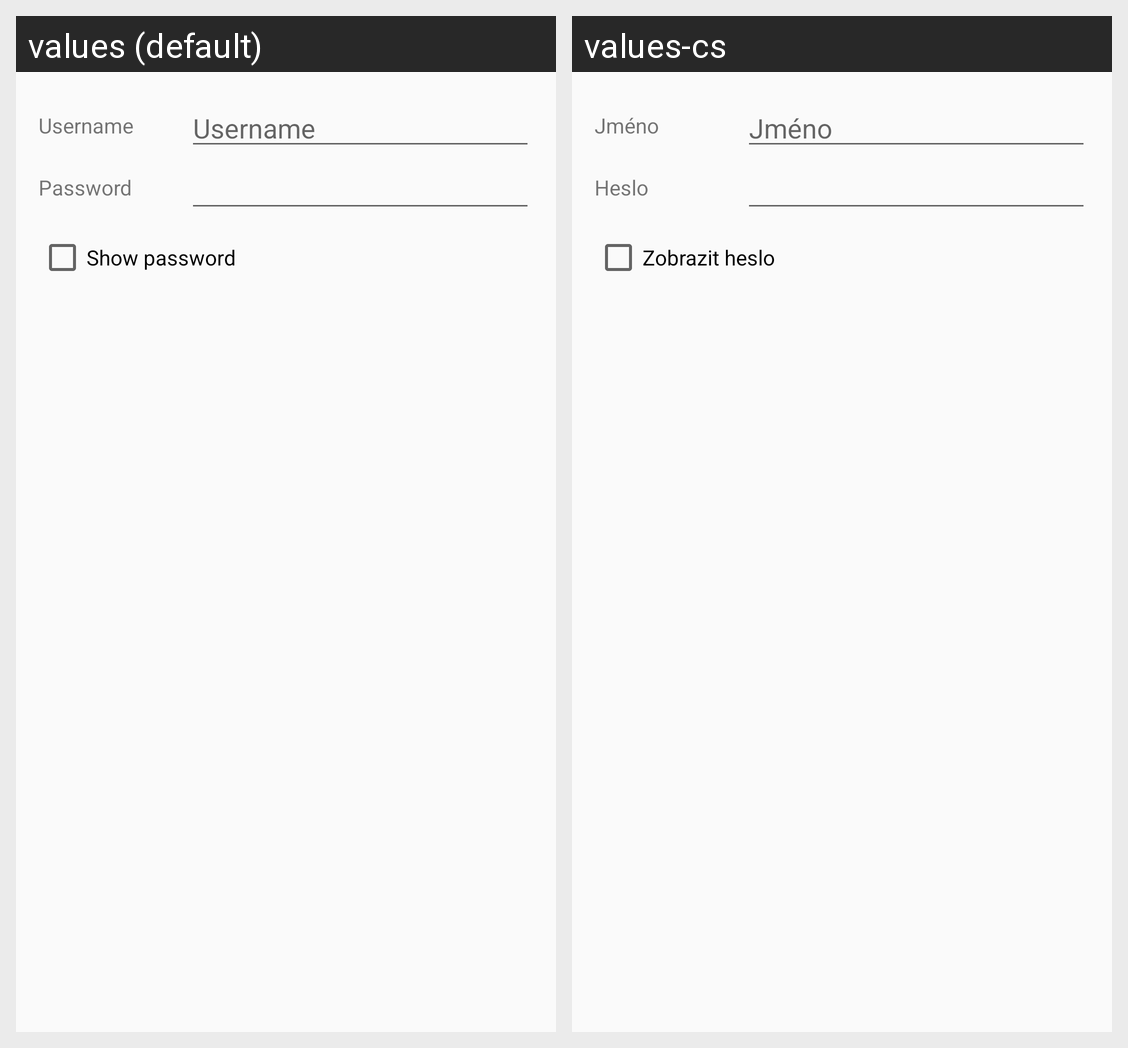

Strings drawn on this Android screen and how each of the app's shown locales translates them:
Android screen res/layout/login_dialog.xml rendered under 2 locales, left to right: values (default), values-cs. Device: Nexus 5 (rendered at 1080×1920; each locale shown at half size, 540×960, under a caption strip naming it); theme AppThemeNoActionBar.
Strings drawn on this screen, with the default value and each locale's value (text and hints the layout hard-codes, and strings that could not be matched under every locale, appear in the picture but are not listed):

username
  values: Username
  values-cs: Jméno

password
  values: Password
  values-cs: Heslo

show_password
  values: Show password
  values-cs: Zobrazit heslo
